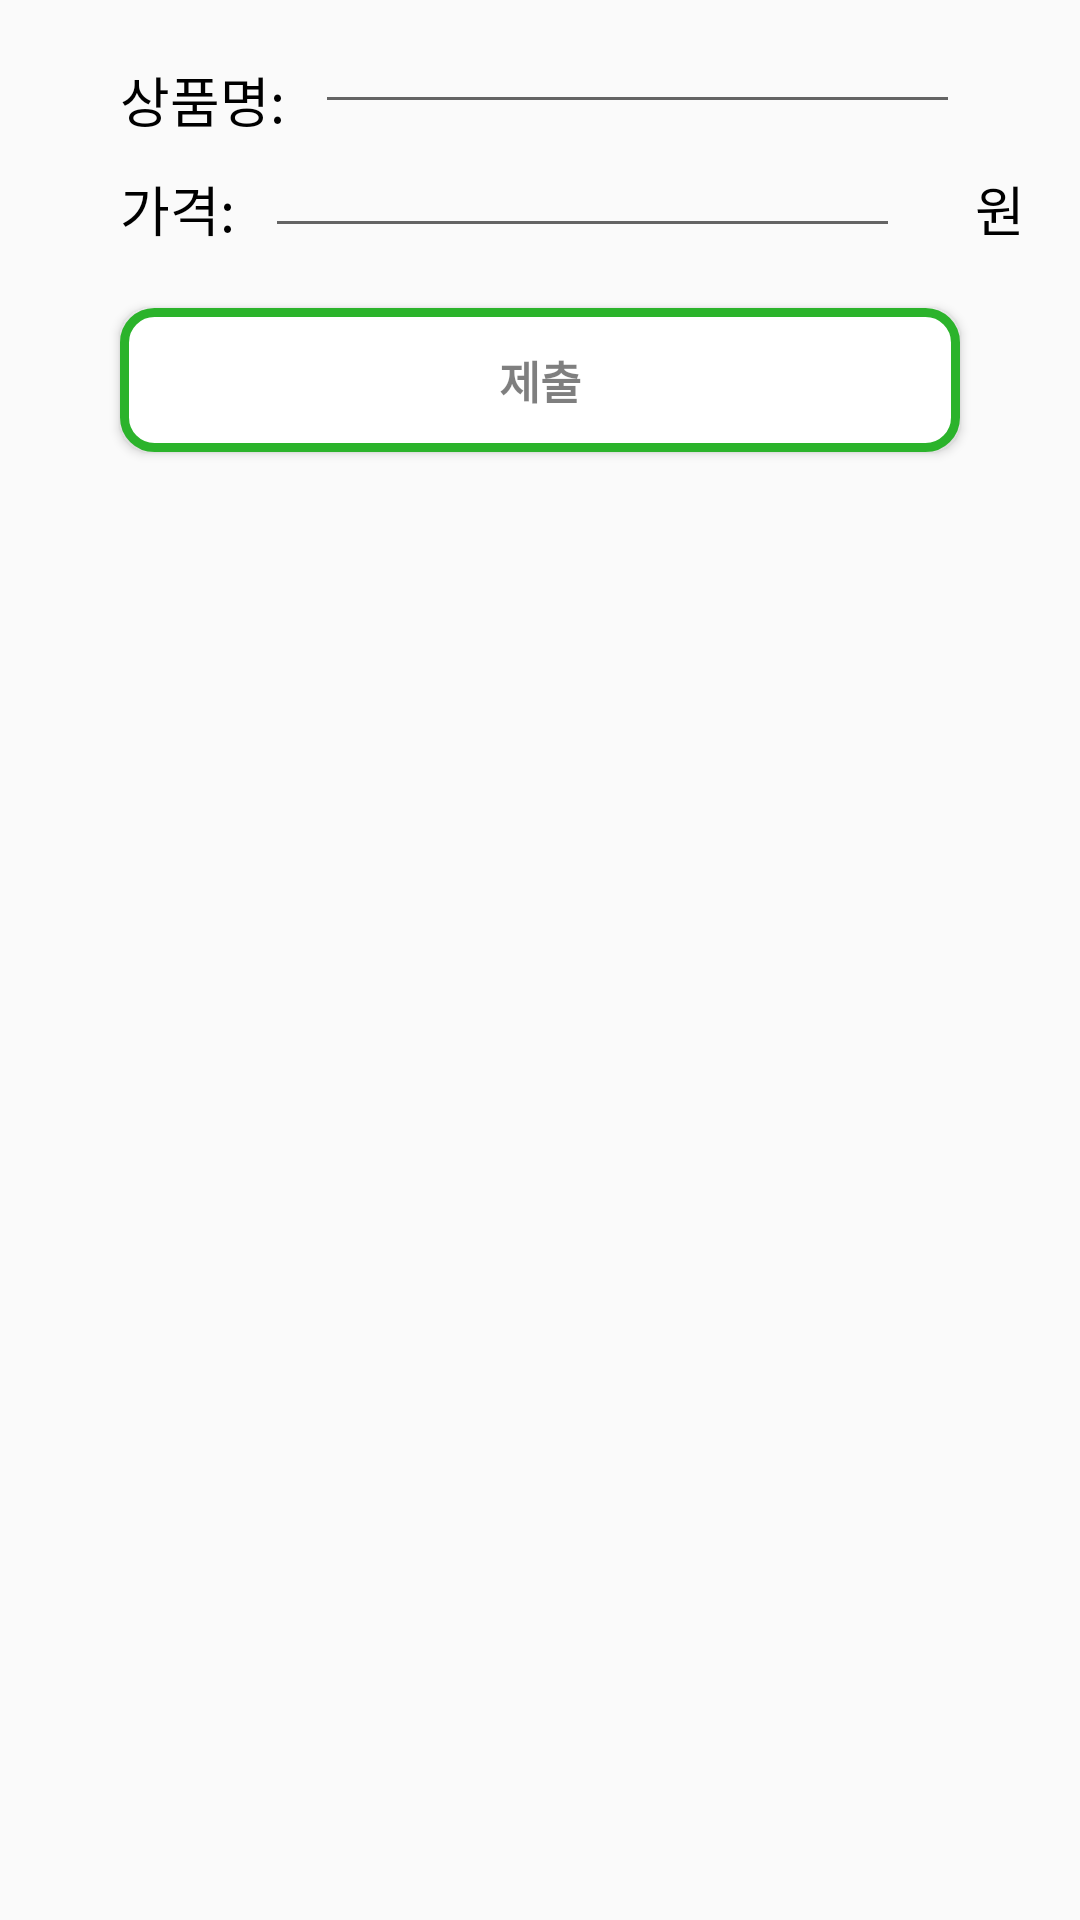

Android layout source for this screen:
<!-- AndroidManifest.xml: application theme AppTheme -->
<!-- res/layout/activity_goodsadd.xml -->
<?xml version="1.0" encoding="utf-8"?>
<RelativeLayout xmlns:android="http://schemas.android.com/apk/res/android"
    android:orientation="vertical" android:layout_width="match_parent"
    android:layout_height="match_parent">

    <TextView
        android:id='@+id/textView1'
        android:layout_marginTop="20dp"
        android:layout_marginStart="40dp"
        android:layout_width="wrap_content"
        android:layout_height="wrap_content"
        android:text="상품명:"
        android:textColor="#000000"
        android:textSize="18sp"/>

    <TextView
        android:id='@+id/textView2'
        android:layout_marginTop="10dp"
        android:layout_marginStart="40dp"
        android:layout_width="wrap_content"
        android:layout_height="wrap_content"
        android:text="가격:"
        android:textColor="#000000"
        android:textSize="18sp"
        android:layout_below="@id/textView1"/>

    <TextView
        android:id='@+id/textView3'
        android:layout_marginTop="10dp"
        android:layout_marginStart="230dp"
        android:layout_width="wrap_content"
        android:layout_height="wrap_content"
        android:text="원"
        android:textColor="#000000"
        android:textSize="18sp"
        android:layout_below="@id/textView1"
        android:layout_toEndOf="@id/textView1"/>


    <EditText
        android:id='@+id/tf_goods'
        android:layout_width="match_parent"
        android:layout_height="wrap_content"
        android:layout_marginStart="10dp"
        android:layout_marginEnd="40dp"
        android:inputType="text"
        android:layout_toRightOf="@id/textView1"
        />

    <EditText
        android:id='@+id/tf_price'
        android:layout_width="match_parent"
        android:layout_height="wrap_content"
        android:layout_marginStart="10dp"
        android:layout_marginEnd="60dp"
        android:inputType="number"
        android:layout_toEndOf="@id/textView2"
        android:layout_below="@id/tf_goods"
        />

    <Button
        android:id="@+id/btn_add"
        android:layout_width="match_parent"
        android:layout_height="wrap_content"
        android:text="제출"
        android:textColor="#80000000"
        android:textSize="15sp"
        android:textStyle="bold"
        android:background="@drawable/button_line"
        android:layout_marginTop="20dp"
        android:layout_marginLeft="40dp"
        android:layout_marginRight="40dp"
        android:layout_marginBottom="20dp"
        android:layout_below="@id/tf_price"/>




</RelativeLayout>
<!-- resources referenced by this layout -->
<resources>
  <!-- drawable button_line (drawable) -->
  <?xml version="1.0" encoding="utf-8"?>
  <shape
      xmlns:android="http://schemas.android.com/apk/res/android"
      android:shape="rectangle">
  
      <solid android:color="#ffffff" />
  
      <padding
          android:bottom="8dp"
          android:left="8dp"
          android:right="8dp"
          android:top="8dp"/>
  
      <stroke
          android:width="3dp"
          android:color="@color/colorPrimaryDark"/>
      <corners android:radius="10dip"/>
  
  </shape>
  <style name="AppTheme" parent="Theme.AppCompat.Light.DarkActionBar">
          
          <item name="colorPrimary">@color/colorPrimary</item>
          <item name="colorPrimaryDark">@color/colorPrimaryDark</item>
          <item name="colorAccent">@color/colorAccent</item>
      </style>
  <color name="colorPrimaryDark">#2bb32b</color>
  <color name="colorPrimary">#32cd32</color>
  <color name="colorAccent">#FF4081</color>
</resources>
